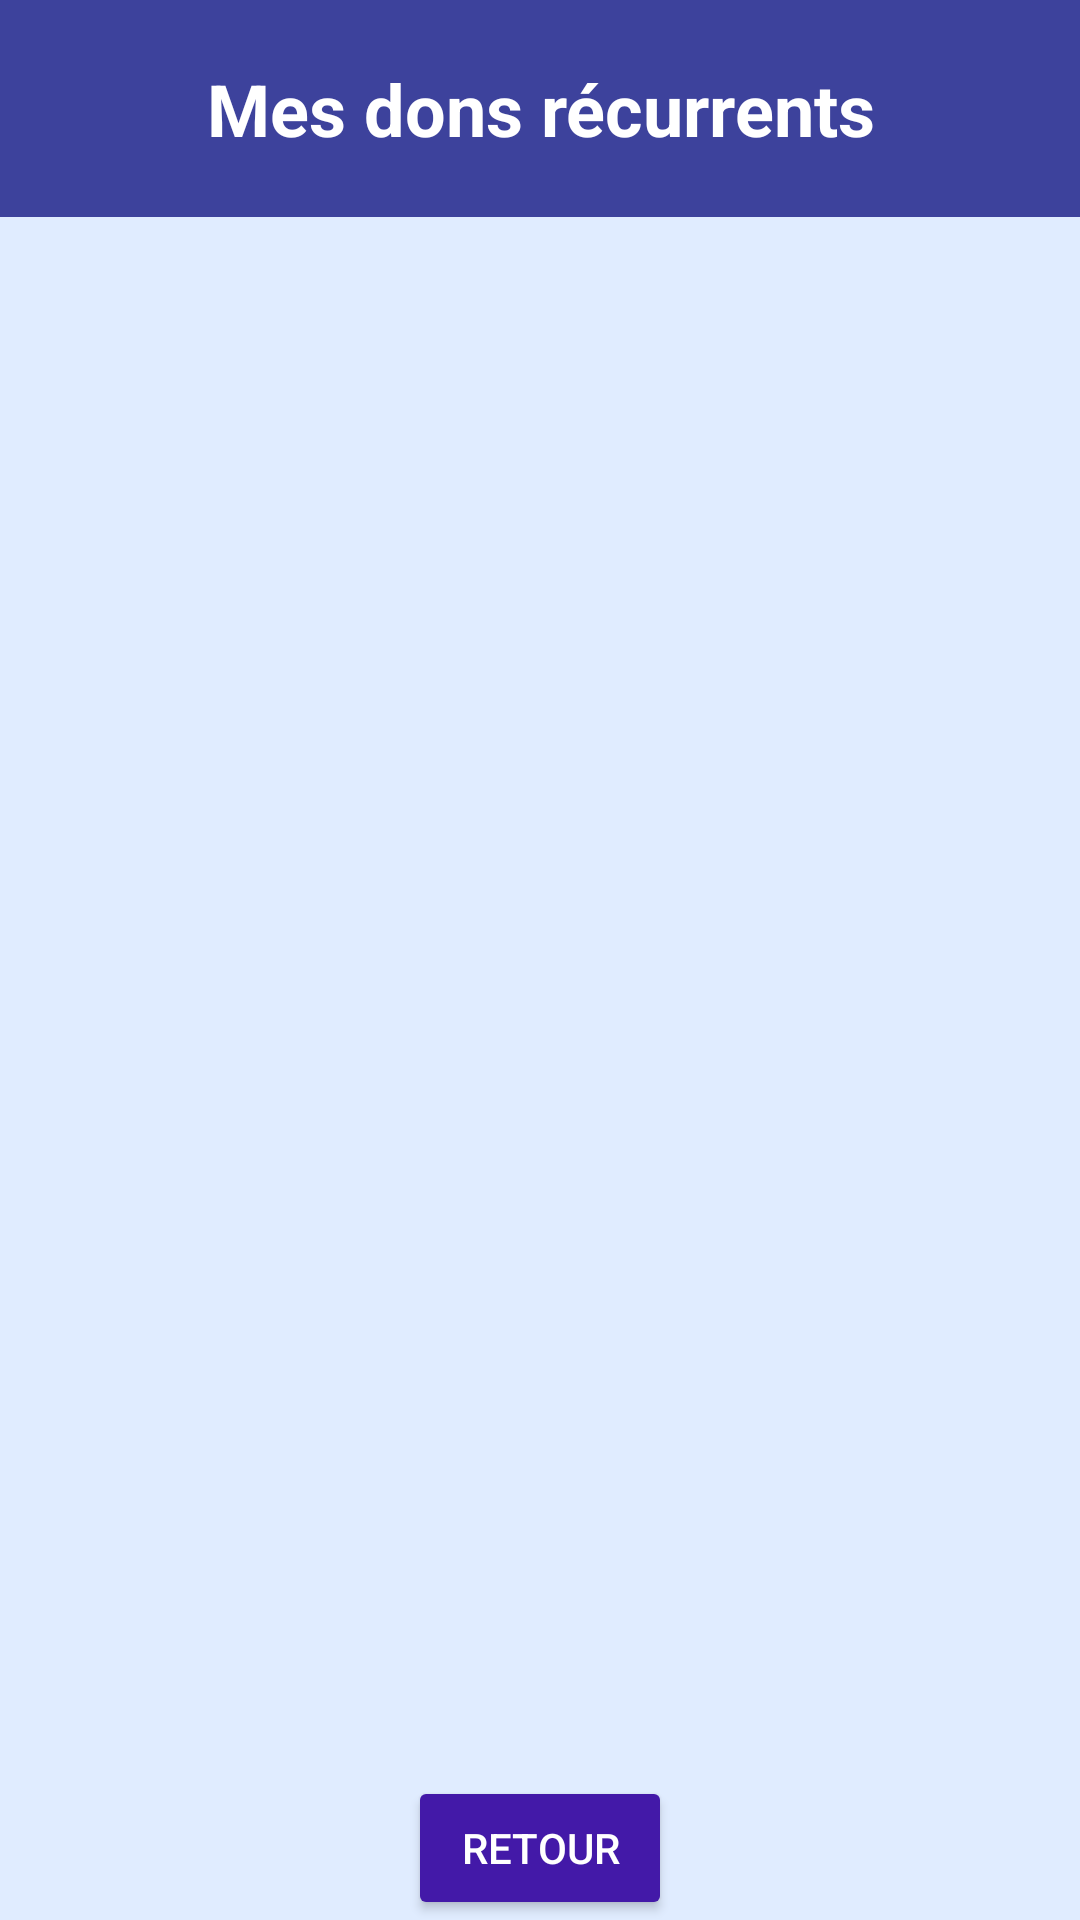

Android layout source for this screen:
<!-- AndroidManifest.xml: application theme Theme.ProjetSaeDon -->
<!-- res/layout/activity_my_recurring_donations.xml -->
<?xml version="1.0" encoding="utf-8"?>
<LinearLayout
    xmlns:android="http://schemas.android.com/apk/res/android"
    xmlns:tools="http://schemas.android.com/tools"
    android:id="@+id/parentLayout"
    android:layout_width="match_parent"
    android:layout_height="match_parent"
    android:orientation="vertical"
    android:background="@color/BleuFond"
    tools:context=".mesdonsrecurents.MyRecurringDonationsActivity">

    
    <TextView
        android:id="@+id/textViewTitle"
        android:layout_width="match_parent"
        android:layout_height="wrap_content"
        android:text="Mes dons récurrents"
        android:textSize="24sp"
        android:textStyle="bold"
        android:gravity="center"
        android:padding="20dp"
        android:background="@color/dark_blue"
        android:textColor="@color/white"/>

    
    <ListView
        android:id="@+id/listViewRecurring"
        android:layout_width="match_parent"
        android:layout_height="0dp"
        android:layout_weight="1"
        android:divider="@android:color/darker_gray"
        android:dividerHeight="10dp" />

    
    <Button
        android:id="@+id/buttonBack"
        android:layout_width="wrap_content"
        android:layout_height="wrap_content"
        android:text="Retour"
        android:layout_marginTop="16dp"
        android:layout_gravity="center"
        android:backgroundTint="@color/violetAccent"
        android:textColor="@color/white"
        android:padding="12dp" />

</LinearLayout>
<!-- resources referenced by this layout -->
<resources>
  <color name="BleuFond">#E0ECFF</color>
  <color name="dark_blue">#3d429c</color>
  <color name="violetAccent">#4319A8</color>
  <color name="white">#FFFFFFFF</color>
  <style name="Theme.ProjetSaeDon" parent="Base.Theme.ProjetSaeDon" />
  <style name="Base.Theme.ProjetSaeDon" parent="Theme.AppCompat.Light.NoActionBar">
          
          
      </style>
</resources>
